Run: headless pygame with SDL's dummy video driver; simulated clock (each Clock.tick advances the game by its frame time, no real sleeping); random seed 0; keys injected as events and as key.get_pressed() state; no mouse input.
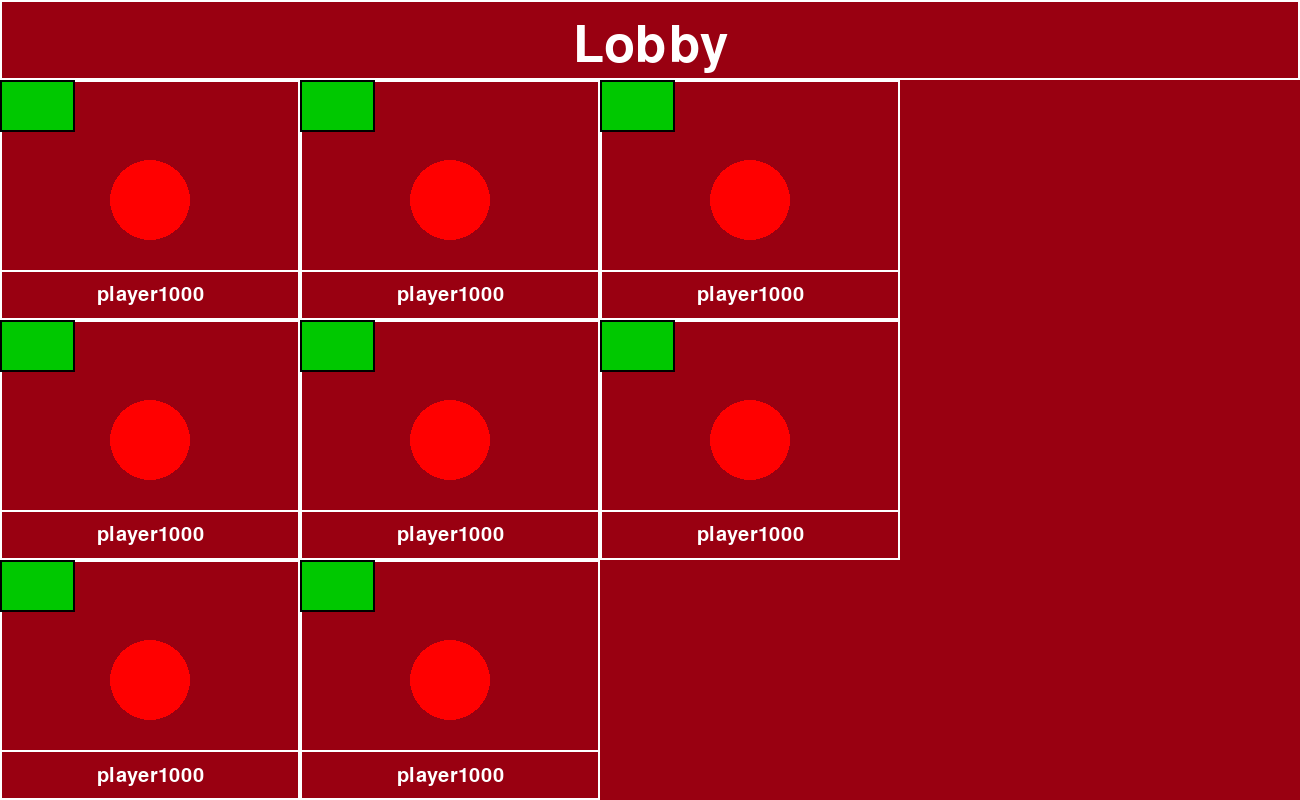
Frame 1 of 4 · flips 1–60 · no input
Frame 2 of 4 · flips 61–180 · tapped SPACE, RETURN · held RIGHT (→), D · screen unchanged from frame 1, image omitted
Frame 3 of 4 · flips 181–300 · held DOWN (↓), S · screen unchanged from frame 2, image omitted
Frame 4 of 4 · flips 301–420 · held LEFT (←), A, UP (↑), W · screen unchanged from frame 3, image omitted

The pygame program that drew these frames:

import pygame

FPS = 60

SCREEN_WIDTH = 1300
SCREEN_HEIGHT = 800


class PlayerBox:
    def __init__(self, name, readyUp, screen):
        self.name = name
        self.readyUp = readyUp
        self.screen = screen
        
        self.fontOfTitle = pygame.font.SysFont('Comic Sans MS', 30)

        
        # Sizes of the box
        self.height = SCREEN_HEIGHT/3.33
        self.width = 300

    def reset(self):
        self.name = None
        self.readyUp = None

    def draw(self, x,y):
        pygame.draw.rect(self.screen, (255,255,255), pygame.Rect(x, y, self.width, self.height),  2)
        pygame.draw.rect(self.screen, (255,255,255), pygame.Rect(x, (y+self.height)-50, self.width, 50),  2)
        
        gameScreen_surfaceLobbyTitle = self.fontOfTitle.render('player1000', True, (255, 255, 255))
        gameScreen_rectLobbyTitle = gameScreen_surfaceLobbyTitle.get_rect(center=(x+self.width/2,(y+self.height)-25))
        self.screen.blit(gameScreen_surfaceLobbyTitle, gameScreen_rectLobbyTitle)

        pygame.draw.circle(self.screen, (255,0,0),(x+self.width/2, y+(self.height/2)),40)

        pygame.draw.rect(self.screen, (0,200,0), pygame.Rect(x, y, self.width/4, 50))
        pygame.draw.rect(self.screen, (0,0,0), pygame.Rect(x, y, self.width/4, 52), 2)


class LobbyArena:
    def __init__(self, screen, gameState):
        pygame.init()
        pygame.font.init()
        self.clock = pygame.time.Clock()    
        self.fontOfTitle = pygame.font.SysFont('Comic Sans MS', 75)
        
        self.screen = screen
        self.gameState = gameState
        self.gameStateRun = True

    def run(self):

        player = PlayerBox("Bilal", None, self.screen)

        while self.gameStateRun:
            self.screen.fill((153,0,17))

            pygame.draw.rect(self.screen, (255,255,255), pygame.Rect(0, 0, SCREEN_WIDTH, SCREEN_HEIGHT/10),  2)


            gameScreen_surfaceLobbyTitle = self.fontOfTitle.render('Lobby', True, (255, 255, 255))
            gameScreen_rectLobbyTitle = gameScreen_surfaceLobbyTitle.get_rect(center=(SCREEN_WIDTH/2, SCREEN_HEIGHT/17))
            self.screen.blit(gameScreen_surfaceLobbyTitle, gameScreen_rectLobbyTitle)

            for i in range(0,3): # Prints the boxes on the screen
                player.draw(0, (SCREEN_HEIGHT/10) + i * SCREEN_HEIGHT/3.33)
                player.draw(300,(SCREEN_HEIGHT/10) + i * SCREEN_HEIGHT/3.33)
                if i != 2:
                    player.draw(600,(SCREEN_HEIGHT/10) + i * SCREEN_HEIGHT/3.33)

            for event in pygame.event.get():
                if event.type == pygame.QUIT:
                    self.gameStateRun = False
            

            pygame.display.update()
            self.clock.tick(FPS)  # Limit to 60 FPS
            

if __name__ == "__main__":
    screen = pygame.display.set_mode((SCREEN_WIDTH, SCREEN_HEIGHT))  # Set display resolution
    game = LobbyArena(screen, None)
    game.run()
